Labelled photos from "dataset", an image-classification folder in RUT-MIIT-Projects/dataset. The possible labels are: echinocactus, mimosa, monstera, orchid, rose.

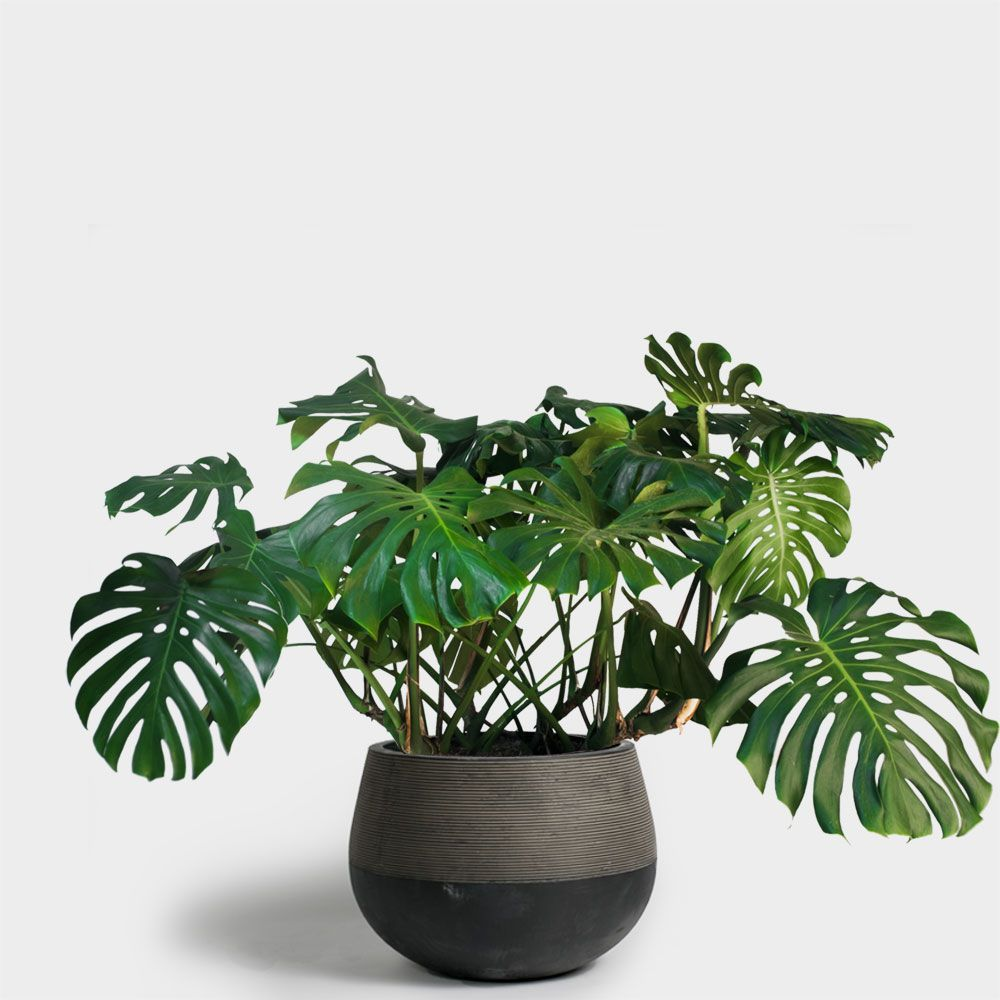
Label: monstera

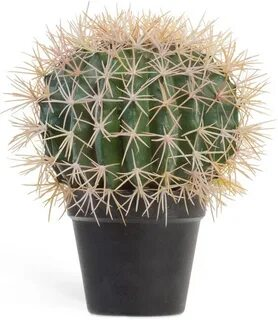
Label: echinocactus

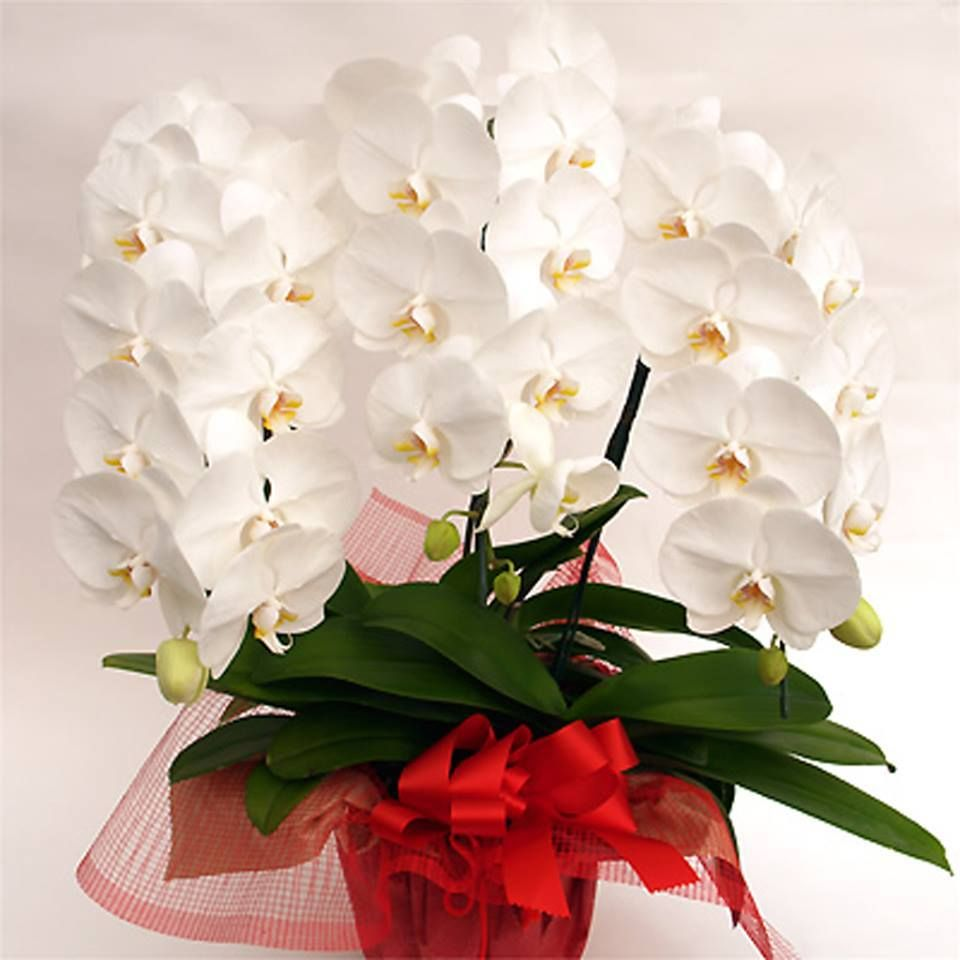
Label: orchid

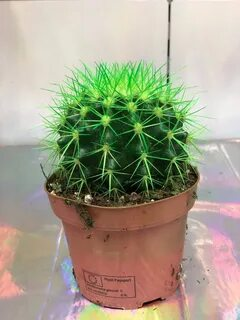
Label: echinocactus

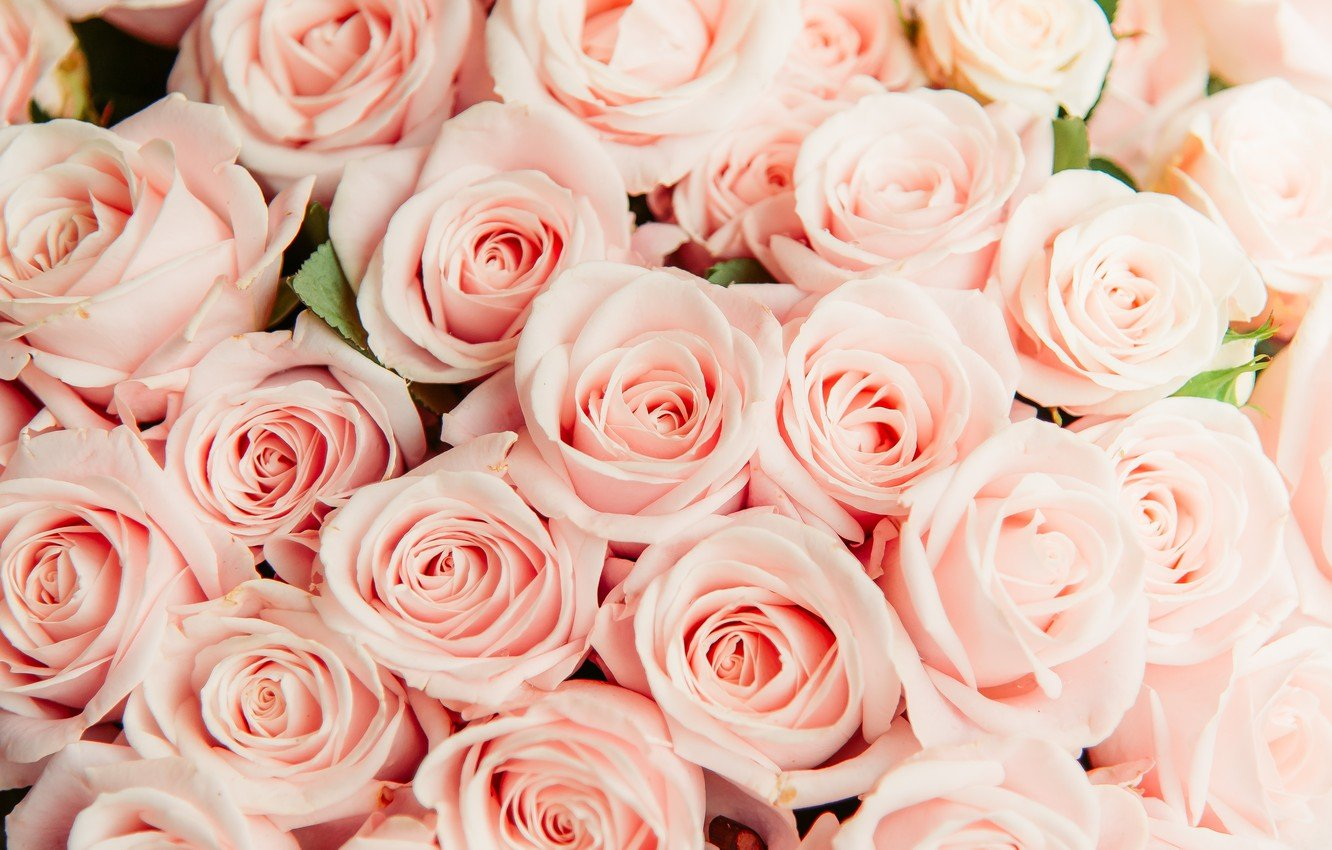
Label: rose

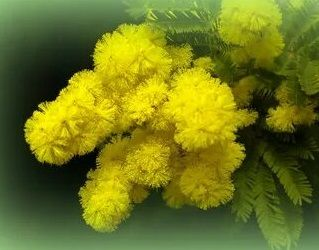
Label: mimosa
